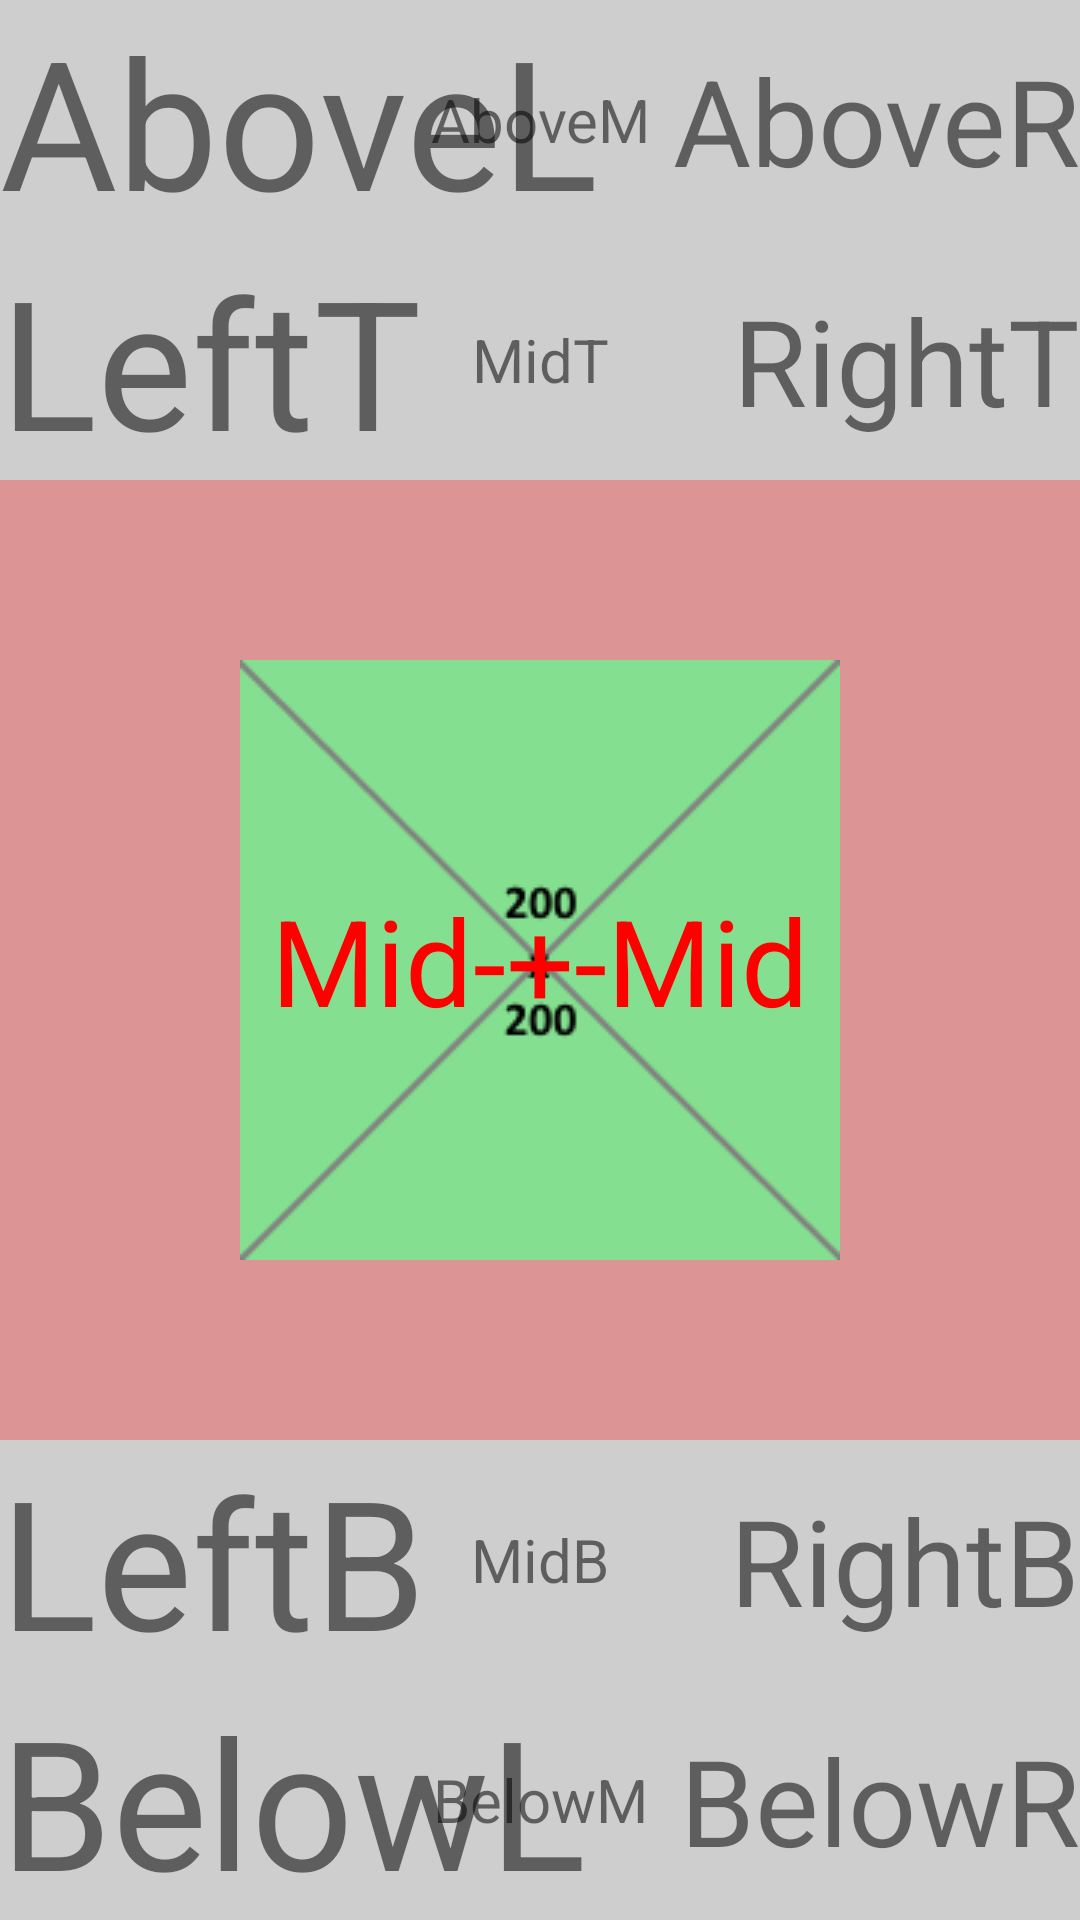

Produce the Android XML layout that renders to this screen, including the resource entries it uses.
<!-- AndroidManifest.xml: application theme AppTheme -->
<!-- res/layout/rellayout.xml -->
<?xml version="1.0" encoding="utf-8"?>
<RelativeLayout
    xmlns:android="http://schemas.android.com/apk/res/android"

    android:layout_width="match_parent"
    android:layout_height="match_parent">

    <FrameLayout
        android:id="@+id/relAbove"
        android:background="#c0c0c0c0"
        android:layout_width="match_parent"
        android:layout_height="wrap_content">

        <TextView
            android:layout_width="match_parent"
            android:layout_height="wrap_content"
            android:text="AboveL"
            android:textSize="60sp"
            android:layout_gravity="center"
            android:gravity="left"/>

        <TextView
            android:layout_width="match_parent"
            android:layout_height="wrap_content"
            android:text="AboveM"
            android:textSize="20sp"
            android:layout_gravity="center"
            android:gravity="center"/>

        <TextView
            android:layout_width="match_parent"
            android:layout_height="wrap_content"
            android:text="AboveR"
            android:textSize="40sp"
            android:layout_gravity="center"
            android:gravity="right"/>

    </FrameLayout>
    <FrameLayout
        android:layout_alignParentBottom="true"
        android:id="@+id/relBelow"
        android:background="#c0c0c0c0"
        android:layout_width="match_parent"
        android:layout_height="wrap_content">

        <TextView
            android:layout_width="match_parent"
            android:layout_height="wrap_content"
            android:text="BelowL"
            android:textSize="60sp"
            android:layout_gravity="center"
            android:gravity="left"/>

        <TextView
            android:layout_width="match_parent"
            android:layout_height="wrap_content"
            android:text="BelowM"
            android:textSize="20sp"
            android:layout_gravity="center"
            android:gravity="center"/>

        <TextView
            android:layout_width="match_parent"
            android:layout_height="wrap_content"
            android:text="BelowR"
            android:textSize="40sp"
            android:layout_gravity="center"
            android:gravity="right"/>

    </FrameLayout>

    <RelativeLayout
        android:id="@+id/relOuter"
        android:background="@drawable/squares100_tiles"
        android:layout_below="@id/relAbove"
        android:layout_above="@id/relBelow"
        android:layout_width="match_parent"
        android:layout_height="match_parent">

    

    <FrameLayout
        android:id="@+id/relTop"
        android:background="#c0c0c0c0"
        android:layout_width="match_parent"
        android:layout_height="wrap_content">

        <TextView
            android:layout_width="match_parent"
            android:layout_height="wrap_content"
            android:text="LeftT"
            android:textSize="60sp"
            android:layout_gravity="center"
            android:gravity="left"/>

        <TextView
            android:layout_width="match_parent"
            android:layout_height="wrap_content"
            android:text="MidT"
            android:textSize="20sp"
            android:layout_gravity="center"
            android:gravity="center"/>

        <TextView
            android:layout_width="match_parent"
            android:layout_height="wrap_content"
            android:text="RightT"
            android:textSize="40sp"
            android:layout_gravity="center"
            android:gravity="right"/>

    </FrameLayout>

    <FrameLayout
        android:layout_alignParentBottom="true"
        android:id="@+id/relBottom"
        android:background="#c0c0c0c0"
        android:layout_width="match_parent"
        android:layout_height="wrap_content">

        <TextView
            android:layout_width="match_parent"
            android:layout_height="wrap_content"
            android:text="LeftB"
            android:textSize="60sp"
            android:layout_gravity="center"
            android:gravity="left"/>

        <TextView
            android:layout_width="match_parent"
            android:layout_height="wrap_content"
            android:text="MidB"
            android:textSize="20sp"
            android:layout_gravity="center"
            android:gravity="center"/>

        <TextView
            android:layout_width="match_parent"
            android:layout_height="wrap_content"
            android:text="RightB"
            android:textSize="40sp"
            android:layout_gravity="center"
            android:gravity="right"/>

    </FrameLayout>

    <FrameLayout
        android:id="@+id/relMid"
        android:background="#80c03030"
        android:layout_below="@id/relTop"
        android:layout_above="@id/relBottom"
        android:layout_width="match_parent"
        android:layout_height="match_parent">

        <ImageView
            android:layout_width="wrap_content"
            android:layout_height="wrap_content"
            android:layout_gravity="center"
            android:src="@drawable/image200"
            />

        <TextView
            android:layout_width="wrap_content"
            android:layout_height="wrap_content"
            android:layout_gravity="center"
            android:textSize="40sp"
            android:text="Mid-+-Mid"
            android:textColor="#ff0000"
            />

    </FrameLayout>
    </RelativeLayout>

</RelativeLayout>
<!-- resources referenced by this layout -->
<resources>
  <!-- drawable image200: png bitmap (drawable, 2557 bytes) -->
  <!-- drawable squares100_tiles (drawable) -->
  <?xml version="1.0" encoding="utf-8"?>
  
  <bitmap xmlns:android="http://schemas.android.com/apk/res/android"
      android:src="@drawable/squares100"
      android:tileMode="repeat" />
  <style name="AppTheme" parent="Theme.AppCompat.Light">
          <item name="colorPrimary">@color/colorPrimary</item>
          <item name="colorPrimaryDark">@color/colorPrimaryDark</item>
          <item name="colorAccent">@color/colorAccent</item>
          <item name="colorControlHighlight">@color/highlight</item>
  
      </style>
  <color name="colorPrimary">#7080ff</color>
  <color name="colorPrimaryDark">#303F9F</color>
  <color name="colorAccent">#FF4081</color>
  <color name="highlight">#80ffff00</color>
</resources>
